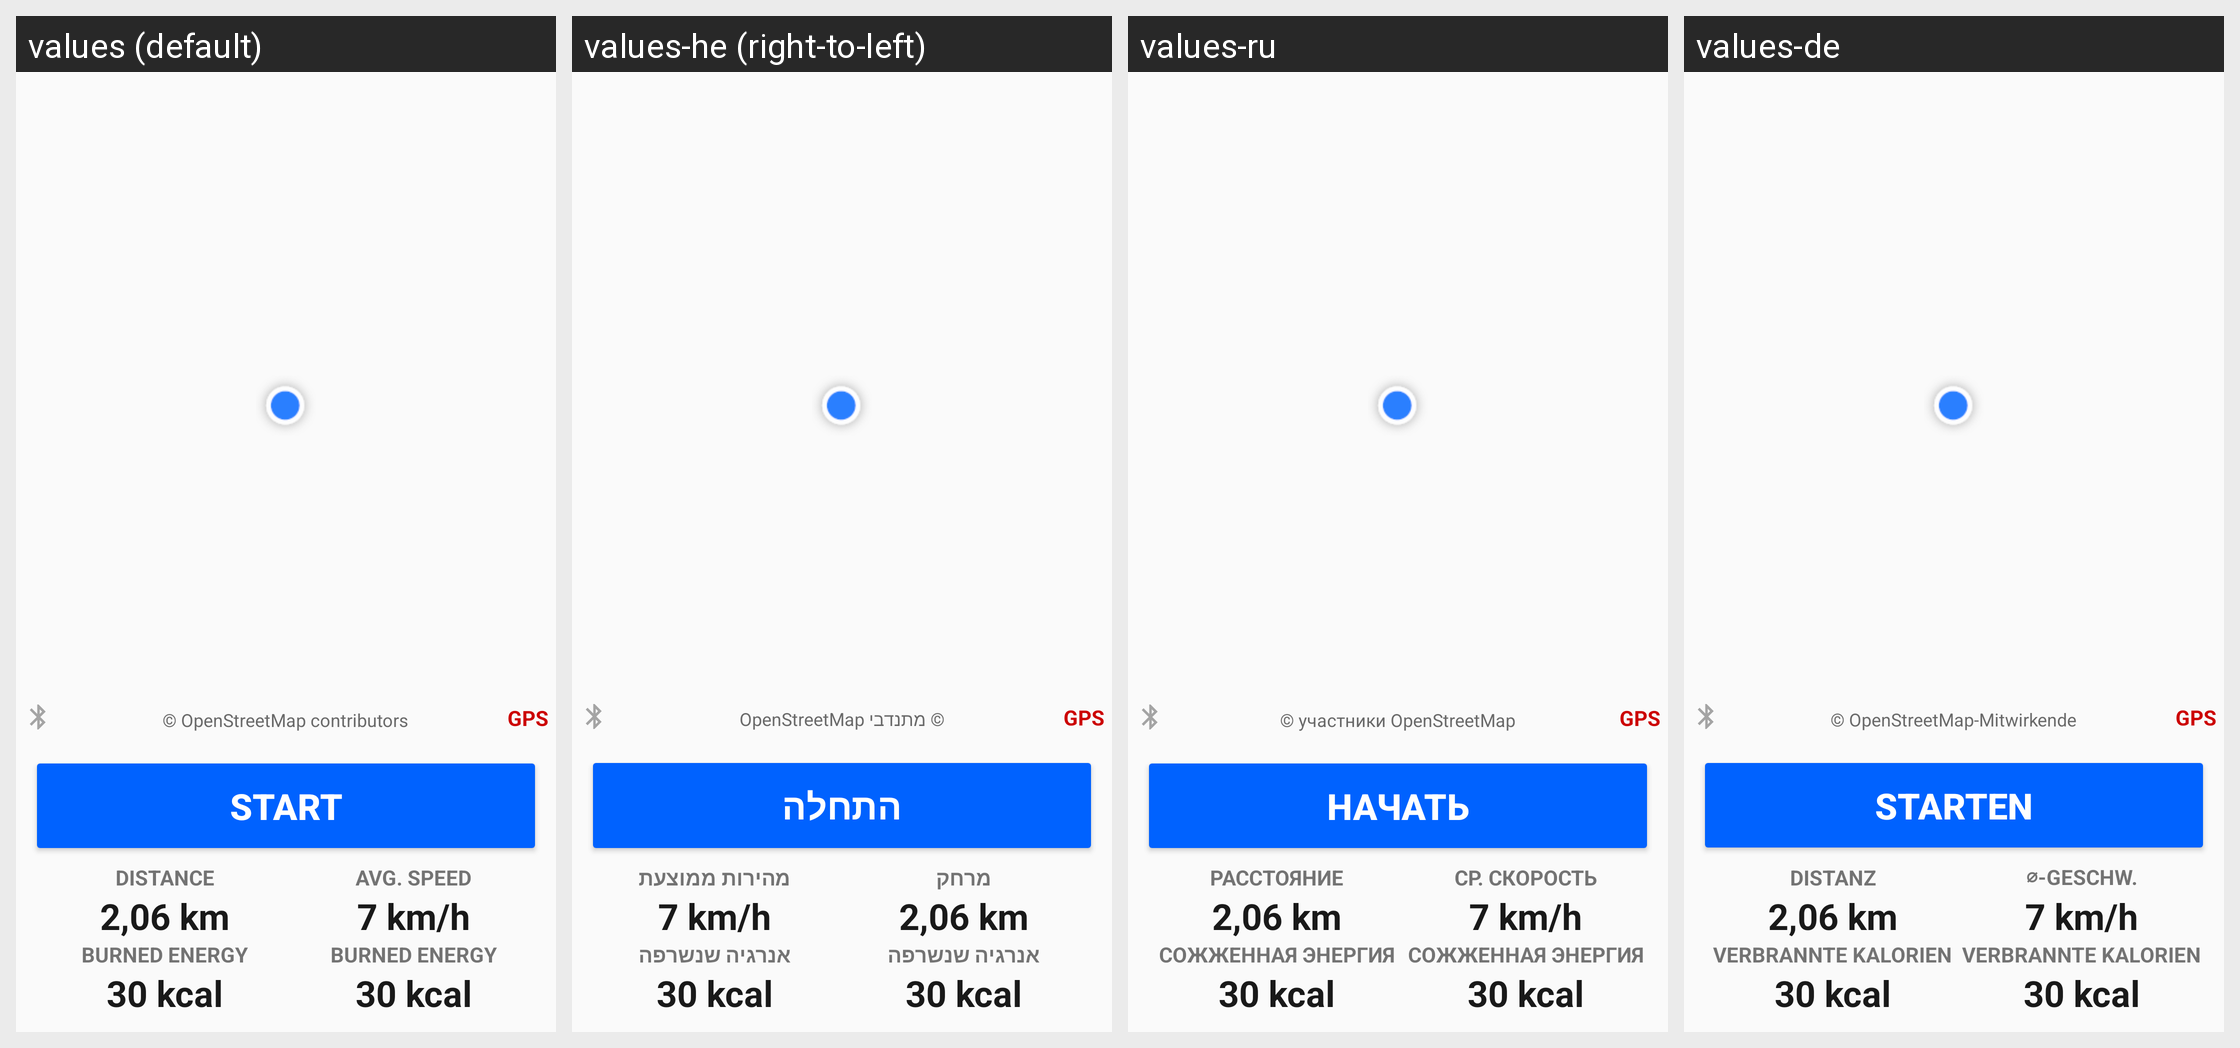

For this localized Android screen grid, give each drawn string resource with its value in every locale shown.
Android screen res/layout/activity_record_workout.xml rendered under 4 locales, left to right: values (default), values-he (right-to-left), values-ru, values-de. Device: Nexus 5 (rendered at 1080×1920; each locale shown at half size, 540×960, under a caption strip naming it); theme AppTheme.
Other locales in the repository, not shown: values-ca, values-cs, values-dk, values-es, values-fr, values-gl, values-hu, values-it, values-ms, values-nb-rNO, values-nl, values-pl, values-pt, values-tr.
Strings drawn on this screen, with the default value and each locale's value (text and hints the layout hard-codes, and strings that could not be matched under every locale, appear in the picture but are not listed):

gps
  values: GPS
  values-he: GPS
  values-ru: GPS
  values-de: GPS

OpenStreetMapAttribution
  values: © OpenStreetMap contributors
  values-he: © מתנדבי OpenStreetMap
  values-ru: © участники OpenStreetMap
  values-de: © OpenStreetMap-Mitwirkende

start
  values: Start
  values-he: התחלה
  values-ru: Начать
  values-de: Starten

workoutDistance
  values: Distance
  values-he: מרחק
  values-ru: Расстояние
  values-de: Distanz

workoutBurnedEnergy
  values: Burned Energy
  values-he: אנרגיה שנשרפה
  values-ru: Сожженная энергия
  values-de: Verbrannte Kalorien

workoutAvgSpeedShort
  values: Avg. Speed
  values-he: מהירות ממוצעת
  values-ru: Ср. скорость
  values-de: ⌀-Geschw.
